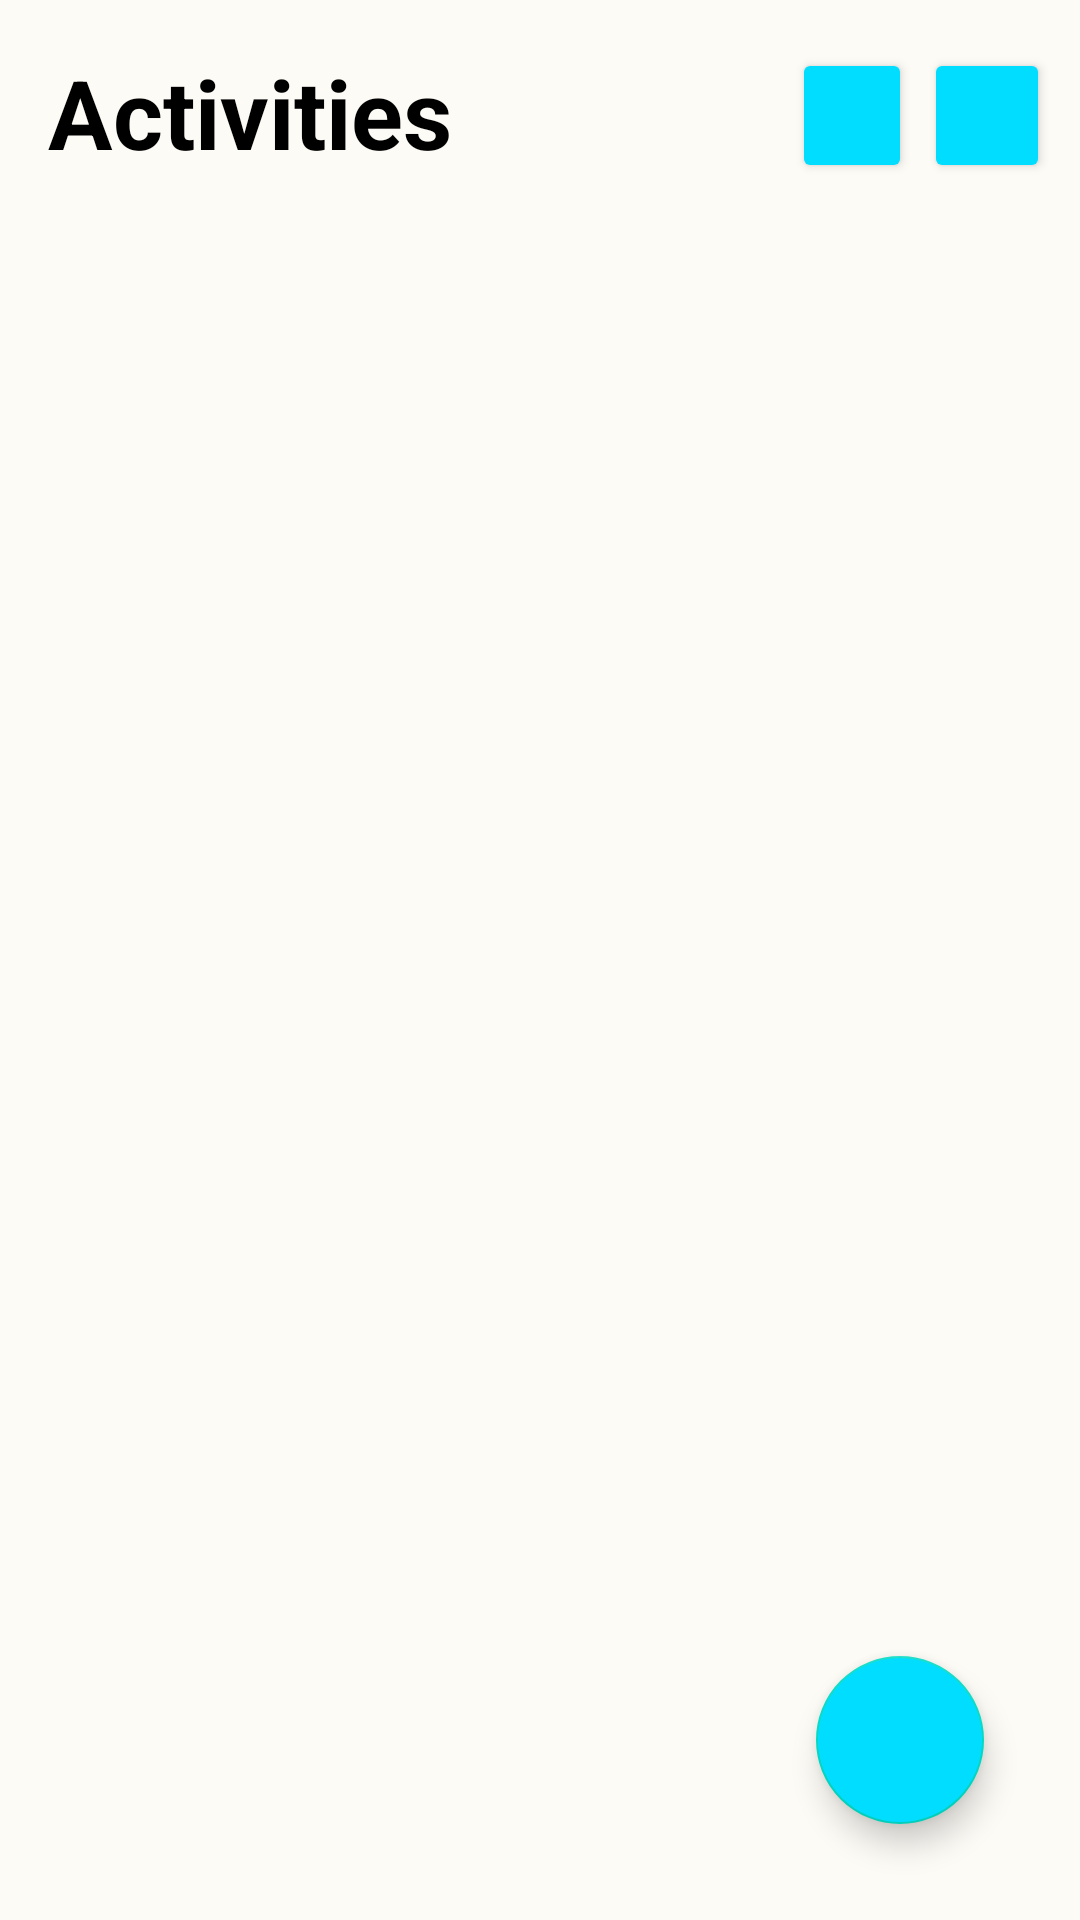

Here is an Android app screen rendered from its layout file. Give the layout XML and the strings, colors and styles it references.
<!-- AndroidManifest.xml: application theme Theme.Learning2 -->
<!-- res/layout/activity_main.xml -->
<?xml version="1.0" encoding="utf-8"?>
<RelativeLayout xmlns:android="http://schemas.android.com/apk/res/android"
    xmlns:app="http://schemas.android.com/apk/res-auto"
    android:layout_width="match_parent"
    android:layout_height="match_parent"
    android:background="#FDFBF6">

    <TextView
        android:id="@+id/tasksText"
        android:layout_width="wrap_content"
        android:layout_height="wrap_content"
        android:layout_marginStart="16dp"
        android:layout_marginTop="16dp"
        android:layout_marginBottom="16dp"
        android:text="@string/name1"
        android:textColor="@android:color/black"
        android:textSize="32sp"
        android:textStyle="bold" />

    <androidx.recyclerview.widget.RecyclerView
        android:id="@+id/taskRecyclerView"
        android:layout_width="match_parent"
        android:layout_height="wrap_content"
        android:layout_below="@+id/tasksText"
        android:layout_marginTop="4dp"
        android:nestedScrollingEnabled="true"
        app:layoutManager="androidx.recyclerview.widget.LinearLayoutManager" />

    <com.google.android.material.floatingactionbutton.FloatingActionButton
        android:id="@+id/fab"
        android:layout_width="wrap_content"
        android:layout_height="wrap_content"
        android:layout_alignParentEnd="true"
        android:layout_alignParentBottom="true"


        android:layout_marginStart="32dp"
        android:layout_marginLeft="32dp"
        android:layout_marginTop="32dp"

        android:layout_marginEnd="32dp"
        android:layout_marginRight="32dp"
        android:layout_marginBottom="32dp"
        android:backgroundTint="@android:color/holo_blue_bright"
        android:clickable="true"
        android:focusable="true"
        android:src="@drawable/ic_baseline_add2"

        />

    <Button
        android:id="@+id/btnShow"
        android:layout_width="42dp"
        android:layout_height="45dp"

        android:layout_alignParentEnd="true"
        android:layout_marginStart="32dp"
        android:layout_marginTop="16dp"
        android:layout_marginEnd="10dp"

        android:backgroundTint="@android:color/holo_blue_bright"
        app:cornerRadius="0dp"
        app:icon="@drawable/ic_baseline_more_vert"
        app:iconGravity="textStart"
        app:iconPadding="0dp" />

    <Button
        android:id="@+id/menuBtn"
        android:layout_width="40dp"
        android:layout_height="45dp"

        android:layout_alignParentEnd="true"
        android:layout_marginStart="32dp"
        android:layout_marginTop="16dp"
        android:layout_marginEnd="56dp"

        android:backgroundTint="@android:color/holo_blue_bright"
        app:cornerRadius="0dp"
        app:icon="@drawable/ic_baseline_menu"
        app:iconGravity="textStart"
        app:iconPadding="0dp" />


</RelativeLayout>
<!-- resources referenced by this layout -->
<resources>
  <string name="name1">Activities</string>
  <style name="Theme.Learning2" parent="Theme.MaterialComponents.DayNight.DarkActionBar">
          
          <item name="colorPrimary">@android:color/holo_orange_light</item>
              
          <item name="colorPrimaryVariant">#0C27D8</item>
              
          <item name="colorOnPrimary">@color/white</item>
          
          <item name="colorSecondary">@color/teal_200</item>
          <item name="colorSecondaryVariant">@color/teal_700</item>
          <item name="colorOnSecondary">@color/black</item>
          
          <item name="android:statusBarColor" tools:targetApi="l">?attr/colorPrimaryVariant</item>
          
      </style>
  <color name="white">#FFFFFFFF</color>
  <color name="teal_200">#FF03DAC5</color>
  <color name="teal_700">#FF018786</color>
  <color name="black">#FF000000</color>
</resources>
